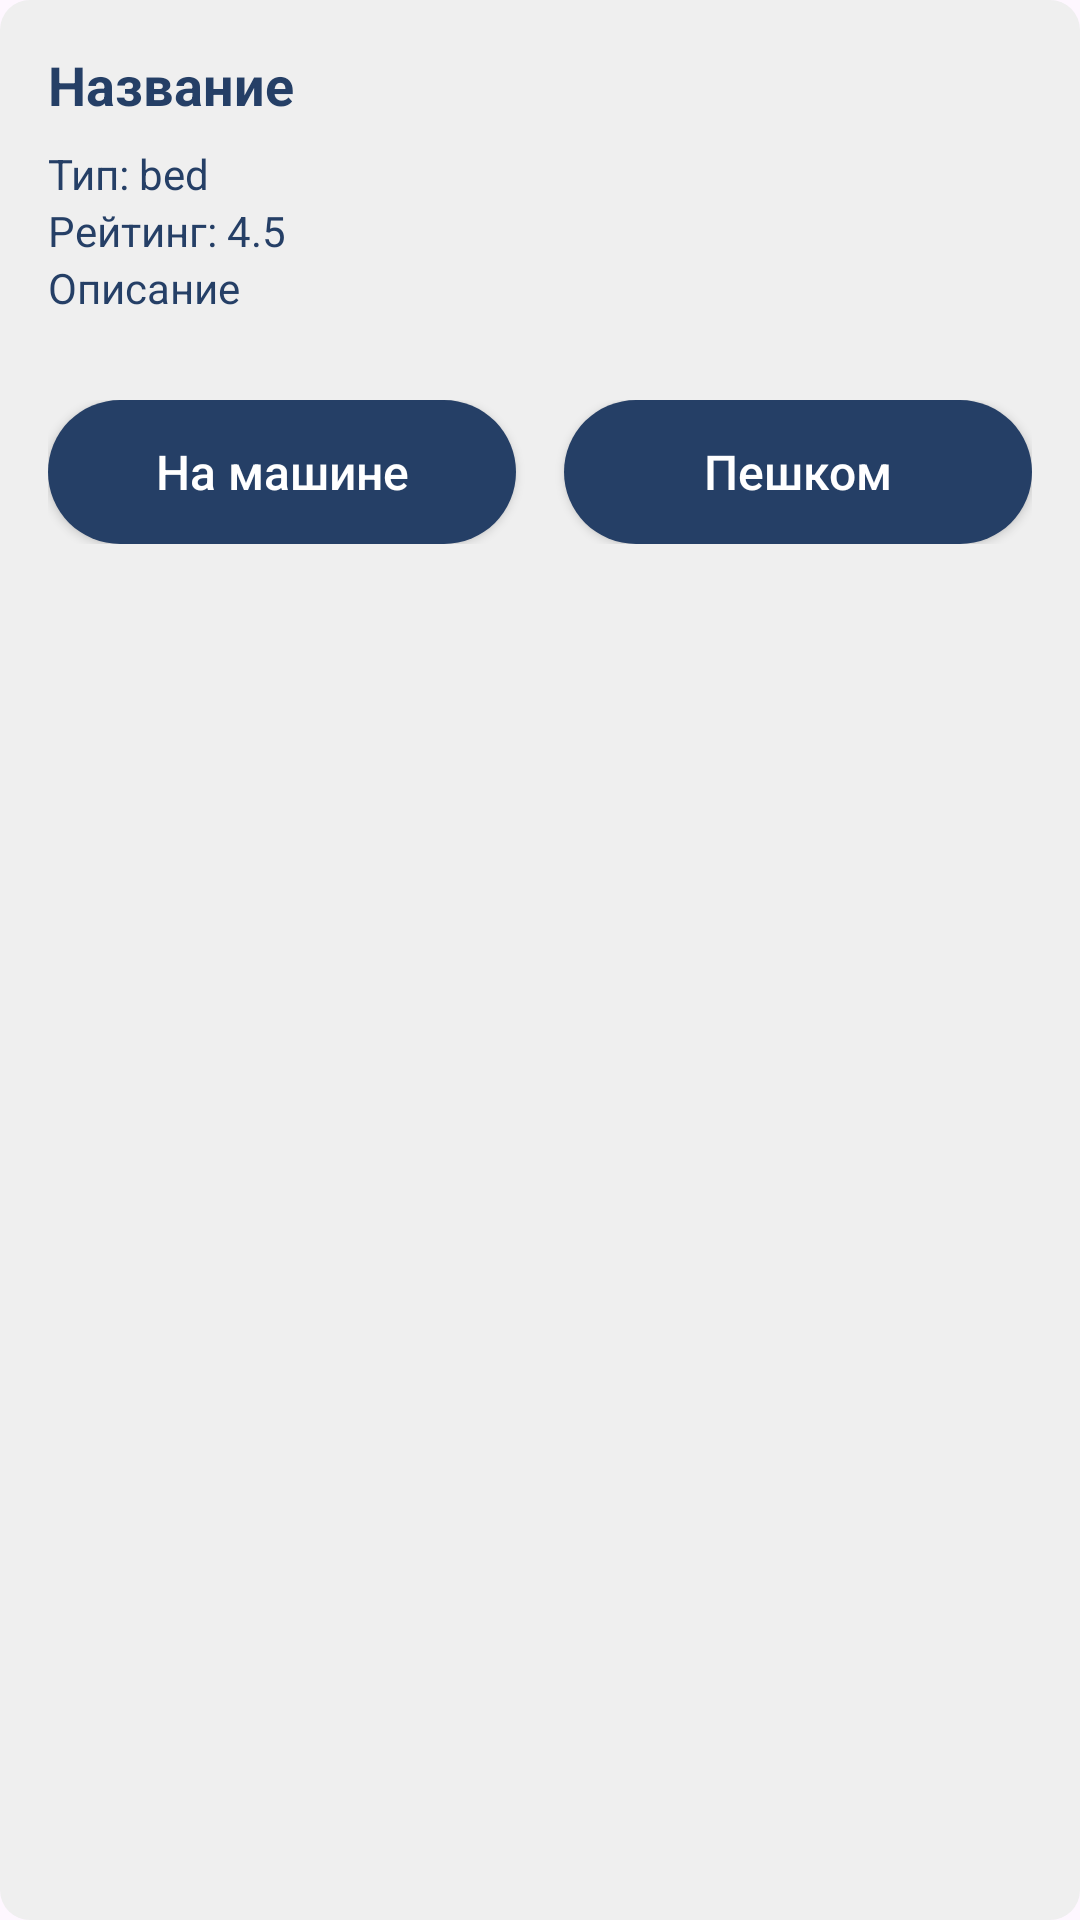

The Android layout XML behind this screen, and the referenced resources:
<!-- AndroidManifest.xml: application theme Theme.MyApplication -->
<!-- res/layout/bottom_sheet_marker.xml -->
<?xml version="1.0" encoding="utf-8"?>
<LinearLayout xmlns:android="http://schemas.android.com/apk/res/android"
    android:layout_width="match_parent"
    android:layout_height="wrap_content"
    android:orientation="vertical"
    android:padding="16dp"
    android:background="@drawable/grey_bg_corner">

    <TextView
        android:id="@+id/bs_title"
        android:text="Название"
        android:textSize="18sp"
        android:textStyle="bold"
        android:textColor="@color/darkBlue"
        android:layout_marginBottom="8dp"
        android:layout_width="match_parent"
        android:layout_height="wrap_content" />

    <TextView
        android:id="@+id/bs_type"
        android:text="Тип: bed"
        android:textColor="@color/darkBlue"
        android:layout_width="match_parent"
        android:layout_height="wrap_content" />

    <TextView
        android:id="@+id/bs_score"
        android:text="Рейтинг: 4.5"
        android:textColor="@color/darkBlue"
        android:layout_width="match_parent"
        android:layout_height="wrap_content" />

    <TextView
        android:id="@+id/bs_description"
        android:text="Описание"
        android:textColor="@color/darkBlue"
        android:layout_width="match_parent"
        android:layout_height="wrap_content"
        android:layout_marginBottom="16dp" />

    <LinearLayout
        android:layout_width="match_parent"
        android:layout_height="wrap_content"
        android:orientation="horizontal"
        android:layout_marginTop="12dp"
        android:gravity="center">

        <androidx.appcompat.widget.AppCompatButton
            android:id="@+id/btn_drive"
            android:layout_width="0dp"
            android:layout_weight="1"
            android:layout_height="wrap_content"
            android:background="@drawable/darkblue_bg"
            android:text="На машине"
            android:textColor="@color/white"
            android:textSize="16sp"
            android:textAllCaps="false"
            android:layout_marginEnd="8dp" />

        <androidx.appcompat.widget.AppCompatButton
            android:id="@+id/btn_walk"
            android:textAllCaps="false"
            android:layout_width="0dp"
            android:layout_weight="1"
            android:layout_height="wrap_content"
            android:background="@drawable/darkblue_bg"
            android:text="Пешком"
            android:textColor="@color/white"
            android:textSize="16sp"
            android:layout_marginStart="8dp" />
    </LinearLayout>

</LinearLayout>
<!-- resources referenced by this layout -->
<resources>
  <color name="darkBlue">#253f66</color>
  <color name="white">#FFFFFFFF</color>
  <!-- drawable darkblue_bg (drawable) -->
  <?xml version="1.0" encoding="utf-8"?>
  <selector xmlns:android="http://schemas.android.com/apk/res/android">
      <item>
          <shape android:shape="rectangle">
              <solid android:color="@color/darkBlue"/>
              <corners android:radius="100dp"/>
          </shape>
      </item>
  </selector>
  <!-- drawable grey_bg_corner (drawable) -->
  <?xml version="1.0" encoding="utf-8"?>
  <selector xmlns:android="http://schemas.android.com/apk/res/android">
  <item>
      <shape android:shape="rectangle">
          <corners android:radius="10dp"/>
          <solid android:color="@color/lightGray"/>
  
      </shape>
  
  </item>
  </selector>
  <style name="Theme.MyApplication" parent="Base.Theme.MyApplication" />
  <color name="lightGray">#efefef</color>
  <style name="Base.Theme.MyApplication" parent="Theme.Material3.DayNight.NoActionBar">
          
          
      </style>
</resources>
